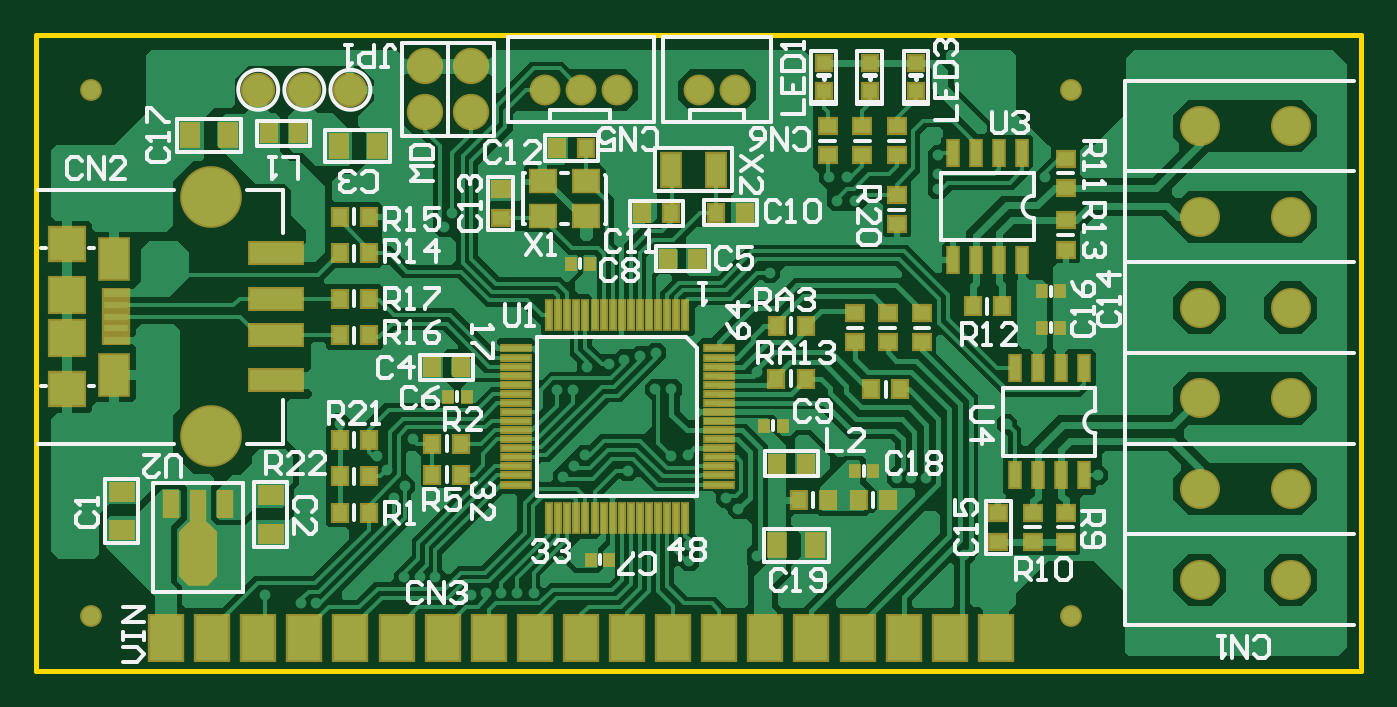
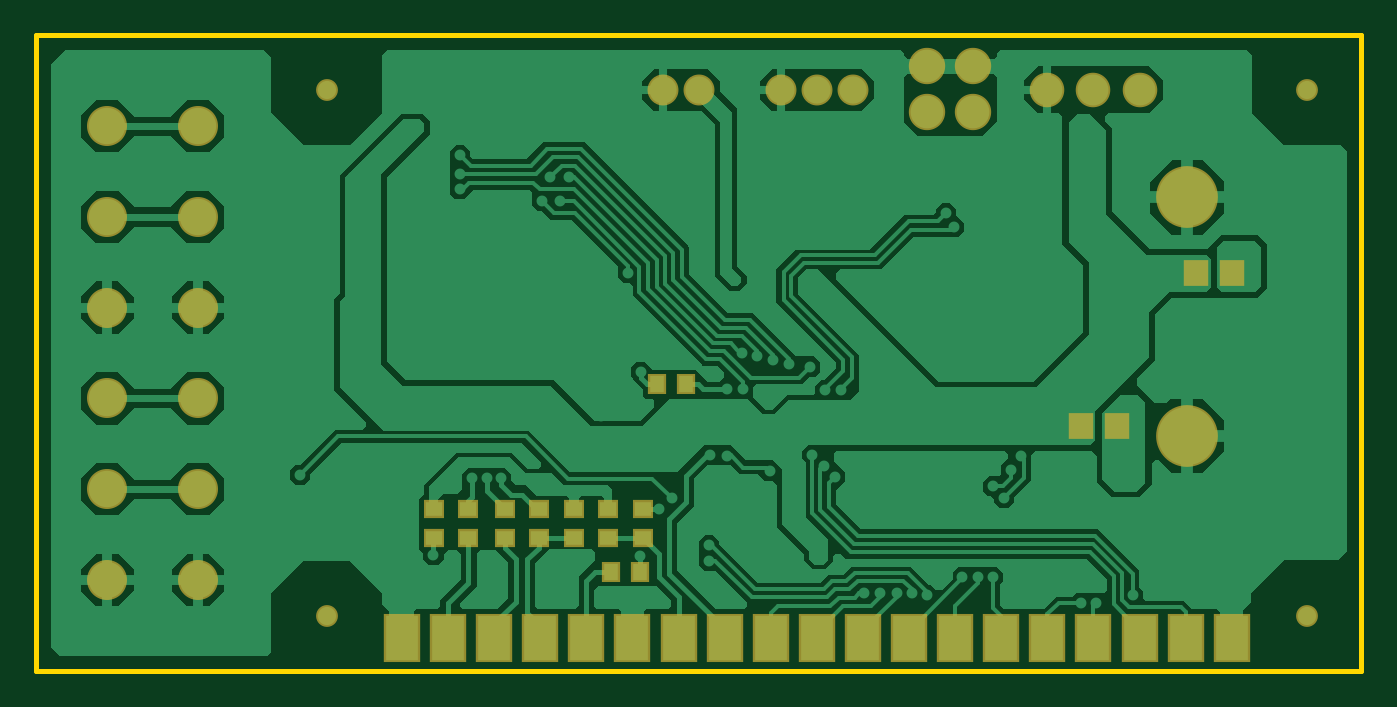
Circuit board: 6 layer files. Board 73.0 x 35.0 mm.
- bottom_copper: CNTRL_SA.GBL (22550 bytes)
- bottom_mask: CNTRL_SA.GBS (3546 bytes)
- outline: CNTRL_SA.GM1 (2333 bytes)
- top_copper: CNTRL_SA.GTL (37476 bytes)
- top_silk: CNTRL_SA.GTO (22590 bytes)
- top_mask: CNTRL_SA.GTS (6904 bytes)

=== bottom_copper: CNTRL_SA.GBL (22550 bytes, source omitted) ===
=== bottom_mask: CNTRL_SA.GBS ===
%FSLAX43Y43*%
%MOMM*%
G71*
G01*
G75*
G04 Layer_Color=16711935*
%ADD10R,0.800X0.900*%
%ADD11R,2.880X1.120*%
%ADD12R,0.900X1.270*%
%ADD13R,1.000X1.800*%
%ADD14R,1.400X1.200*%
%ADD15R,0.300X1.600*%
%ADD16R,1.600X0.300*%
%ADD17R,0.900X0.800*%
%ADD18R,0.508X0.559*%
%ADD19R,1.270X0.900*%
G04:AMPARAMS|DCode=20|XSize=1.9mm|YSize=3.3mm|CornerRadius=0mm|HoleSize=0mm|Usage=FLASHONLY|Rotation=180.000|XOffset=0mm|YOffset=0mm|HoleType=Round|Shape=Octagon|*
%AMOCTAGOND20*
4,1,8,0.475,-1.650,-0.475,-1.650,-0.950,-1.175,-0.950,1.175,-0.475,1.650,0.475,1.650,0.950,1.175,0.950,-1.175,0.475,-1.650,0.0*
%
%ADD20OCTAGOND20*%

%ADD21R,0.700X1.800*%
%ADD22R,0.700X1.350*%
%ADD23R,0.800X0.800*%
%ADD24R,1.600X2.200*%
%ADD25R,1.350X0.400*%
%ADD26R,1.900X1.900*%
%ADD27R,1.900X1.800*%
%ADD28R,0.600X1.400*%
%ADD29R,1.800X2.500*%
%ADD30C,0.200*%
%ADD31C,0.400*%
%ADD32C,0.300*%
%ADD33R,0.550X11.375*%
%ADD34R,0.550X2.225*%
%ADD35R,0.550X2.300*%
%ADD36R,1.975X0.550*%
%ADD37R,1.400X0.400*%
%ADD38R,0.400X1.400*%
%ADD39R,1.400X0.400*%
%ADD40R,2.150X0.500*%
%ADD41R,0.500X2.150*%
%ADD42C,0.600*%
%ADD43C,3.200*%
%ADD44C,1.000*%
%ADD45C,1.500*%
%ADD46C,1.700*%
%ADD47C,2.000*%
%ADD48C,1.800*%
%ADD49R,1.143X1.270*%
%ADD50R,4.800X0.650*%
%ADD51R,0.650X4.800*%
%ADD52R,3.175X0.650*%
%ADD53R,0.500X3.425*%
%ADD54R,3.625X0.600*%
%ADD55R,0.600X3.625*%
%ADD56C,0.254*%
%ADD57R,1.550X3.125*%
%ADD58R,1.003X1.103*%
%ADD59R,3.083X1.323*%
%ADD60R,1.103X1.473*%
%ADD61R,1.203X2.003*%
%ADD62R,1.603X1.403*%
%ADD63R,0.503X1.803*%
%ADD64R,1.803X0.503*%
%ADD65R,1.103X1.003*%
%ADD66R,0.711X0.762*%
%ADD67R,1.473X1.103*%
G04:AMPARAMS|DCode=68|XSize=2.103mm|YSize=3.503mm|CornerRadius=0mm|HoleSize=0mm|Usage=FLASHONLY|Rotation=180.000|XOffset=0mm|YOffset=0mm|HoleType=Round|Shape=Octagon|*
%AMOCTAGOND68*
4,1,8,0.526,-1.752,-0.526,-1.752,-1.052,-1.226,-1.052,1.226,-0.526,1.752,0.526,1.752,1.052,1.226,1.052,-1.226,0.526,-1.752,0.0*
%
%ADD68OCTAGOND68*%

%ADD69R,0.903X2.003*%
%ADD70R,0.903X1.553*%
%ADD71R,1.003X1.003*%
%ADD72R,1.803X2.403*%
%ADD73R,1.553X0.603*%
%ADD74R,2.103X2.103*%
%ADD75R,2.103X2.003*%
%ADD76R,0.803X1.603*%
%ADD77R,2.003X2.703*%
%ADD78C,3.403*%
%ADD79C,1.203*%
%ADD80C,1.703*%
%ADD81C,1.903*%
%ADD82C,2.203*%
%ADD83C,2.003*%
%ADD84R,1.346X1.473*%
D58*
X92125Y81625D02*
D03*
X90525D02*
D03*
X88000Y92000D02*
D03*
X89600D02*
D03*
D65*
X101900Y85100D02*
D03*
Y83500D02*
D03*
X100000D02*
D03*
Y85100D02*
D03*
X98000Y83500D02*
D03*
Y85100D02*
D03*
X96100Y83500D02*
D03*
Y85100D02*
D03*
X94200D02*
D03*
Y83500D02*
D03*
X92300Y85100D02*
D03*
Y83500D02*
D03*
X90400D02*
D03*
Y85100D02*
D03*
D77*
X98580Y78000D02*
D03*
X96040D02*
D03*
X57940D02*
D03*
X60480D02*
D03*
X63020D02*
D03*
X65560D02*
D03*
X68100D02*
D03*
X70640D02*
D03*
X75720D02*
D03*
X93500D02*
D03*
X90960D02*
D03*
X88420D02*
D03*
X85880D02*
D03*
X83340D02*
D03*
X80800D02*
D03*
X78260D02*
D03*
X101120D02*
D03*
X103660D02*
D03*
X73180D02*
D03*
D78*
X60400Y102270D02*
D03*
Y89130D02*
D03*
D79*
X107800Y79200D02*
D03*
X53800D02*
D03*
X107800Y108200D02*
D03*
X53800D02*
D03*
D80*
X89300D02*
D03*
X87300D02*
D03*
X82800D02*
D03*
X80800D02*
D03*
X78800D02*
D03*
D81*
X63020D02*
D03*
X68100D02*
D03*
X65560D02*
D03*
D82*
X114900Y106200D02*
D03*
Y101200D02*
D03*
Y96200D02*
D03*
X119900D02*
D03*
X114900Y91200D02*
D03*
X119900D02*
D03*
X114900Y86200D02*
D03*
X119900D02*
D03*
X114900Y81200D02*
D03*
X119900D02*
D03*
Y101200D02*
D03*
Y106200D02*
D03*
D83*
X74740Y109490D02*
D03*
Y106950D02*
D03*
X72200D02*
D03*
Y109490D02*
D03*
D84*
X64250Y89700D02*
D03*
X66250D02*
D03*
X57900Y98100D02*
D03*
X59900D02*
D03*
M02*

=== outline: CNTRL_SA.GM1 ===
%FSLAX43Y43*%
%MOMM*%
G71*
G01*
G75*
G04 Layer_Color=16711935*
%ADD10R,0.800X0.900*%
%ADD11R,2.880X1.120*%
%ADD12R,0.900X1.270*%
%ADD13R,1.000X1.800*%
%ADD14R,1.400X1.200*%
%ADD15R,0.300X1.600*%
%ADD16R,1.600X0.300*%
%ADD17R,0.900X0.800*%
%ADD18R,0.508X0.559*%
%ADD19R,1.270X0.900*%
G04:AMPARAMS|DCode=20|XSize=1.9mm|YSize=3.3mm|CornerRadius=0mm|HoleSize=0mm|Usage=FLASHONLY|Rotation=180.000|XOffset=0mm|YOffset=0mm|HoleType=Round|Shape=Octagon|*
%AMOCTAGOND20*
4,1,8,0.475,-1.650,-0.475,-1.650,-0.950,-1.175,-0.950,1.175,-0.475,1.650,0.475,1.650,0.950,1.175,0.950,-1.175,0.475,-1.650,0.0*
%
%ADD20OCTAGOND20*%

%ADD21R,0.700X1.800*%
%ADD22R,0.700X1.350*%
%ADD23R,0.800X0.800*%
%ADD24R,1.600X2.200*%
%ADD25R,1.350X0.400*%
%ADD26R,1.900X1.900*%
%ADD27R,1.900X1.800*%
%ADD28R,0.600X1.400*%
%ADD29R,1.800X2.500*%
%ADD30C,0.200*%
%ADD31C,0.400*%
%ADD32C,0.300*%
%ADD33R,0.550X11.375*%
%ADD34R,0.550X2.225*%
%ADD35R,0.550X2.300*%
%ADD36R,1.975X0.550*%
%ADD37R,1.400X0.400*%
%ADD38R,0.400X1.400*%
%ADD39R,1.400X0.400*%
%ADD40R,2.150X0.500*%
%ADD41R,0.500X2.150*%
%ADD42C,0.600*%
%ADD43C,3.200*%
%ADD44C,1.000*%
%ADD45C,1.500*%
%ADD46C,1.700*%
%ADD47C,2.000*%
%ADD48C,1.800*%
%ADD49R,1.143X1.270*%
%ADD50R,4.800X0.650*%
%ADD51R,0.650X4.800*%
%ADD52R,3.175X0.650*%
%ADD53R,0.500X3.425*%
%ADD54R,3.625X0.600*%
%ADD55R,0.600X3.625*%
%ADD56C,0.254*%
%ADD57R,1.550X3.125*%
%ADD58R,1.003X1.103*%
%ADD59R,3.083X1.323*%
%ADD60R,1.103X1.473*%
%ADD61R,1.203X2.003*%
%ADD62R,1.603X1.403*%
%ADD63R,0.503X1.803*%
%ADD64R,1.803X0.503*%
%ADD65R,1.103X1.003*%
%ADD66R,0.711X0.762*%
%ADD67R,1.473X1.103*%
G04:AMPARAMS|DCode=68|XSize=2.103mm|YSize=3.503mm|CornerRadius=0mm|HoleSize=0mm|Usage=FLASHONLY|Rotation=180.000|XOffset=0mm|YOffset=0mm|HoleType=Round|Shape=Octagon|*
%AMOCTAGOND68*
4,1,8,0.526,-1.752,-0.526,-1.752,-1.052,-1.226,-1.052,1.226,-0.526,1.752,0.526,1.752,1.052,1.226,1.052,-1.226,0.526,-1.752,0.0*
%
%ADD68OCTAGOND68*%

%ADD69R,0.903X2.003*%
%ADD70R,0.903X1.553*%
%ADD71R,1.003X1.003*%
%ADD72R,1.803X2.403*%
%ADD73R,1.553X0.603*%
%ADD74R,2.103X2.103*%
%ADD75R,2.103X2.003*%
%ADD76R,0.803X1.603*%
%ADD77R,2.003X2.703*%
%ADD78C,3.403*%
%ADD79C,1.203*%
%ADD80C,1.703*%
%ADD81C,1.903*%
%ADD82C,2.203*%
%ADD83C,2.003*%
%ADD84R,1.346X1.473*%
D32*
X50800Y76200D02*
Y111200D01*
X123800D01*
Y76200D02*
Y111200D01*
X50800Y76200D02*
X123800D01*
M02*

=== top_copper: CNTRL_SA.GTL (37476 bytes, source omitted) ===
=== top_silk: CNTRL_SA.GTO (22590 bytes, source omitted) ===
=== top_mask: CNTRL_SA.GTS (6904 bytes, source omitted) ===
